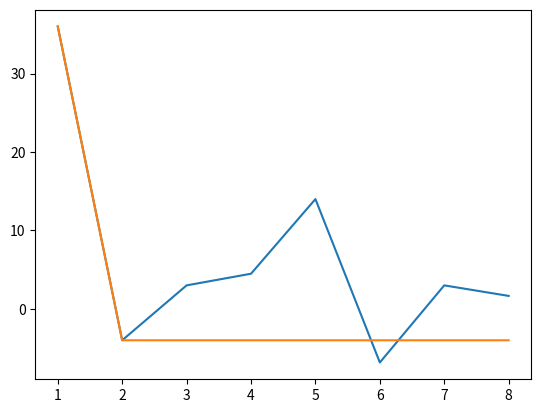

Write the Python code that produced this figure.
import numpy as np
import math
import matplotlib.pyplot as plt


def fft(x):
    n = len(x)
    if len(x) == 1:
        return x

    w = np.exp(1j*2*np.pi/n)
    even_list = []
    odd_list = []
    for i in range(math.floor(n/2)):
        even_list.append(x[i*2])
        odd_list.append(x[2*i+1])

    _even_list, _odd_list = fft(even_list), fft(odd_list)
    y = [0]*n
    for i in range(math.floor(n/2)):
        y[i] = _even_list[i] + np.power(w, i) * _odd_list[i]
        y[i+math.floor(n/2)] = _even_list[i] - np.power(w, i) * odd_list[i]

    return y


signal = [1, 2, 3, 4, 5, 6, 7, 8]
fft_response = fft(signal)

plt.plot(signal, fft_response)
plt.plot(signal, np.fft.fft(signal))
plt.show()
print(fft_response)
